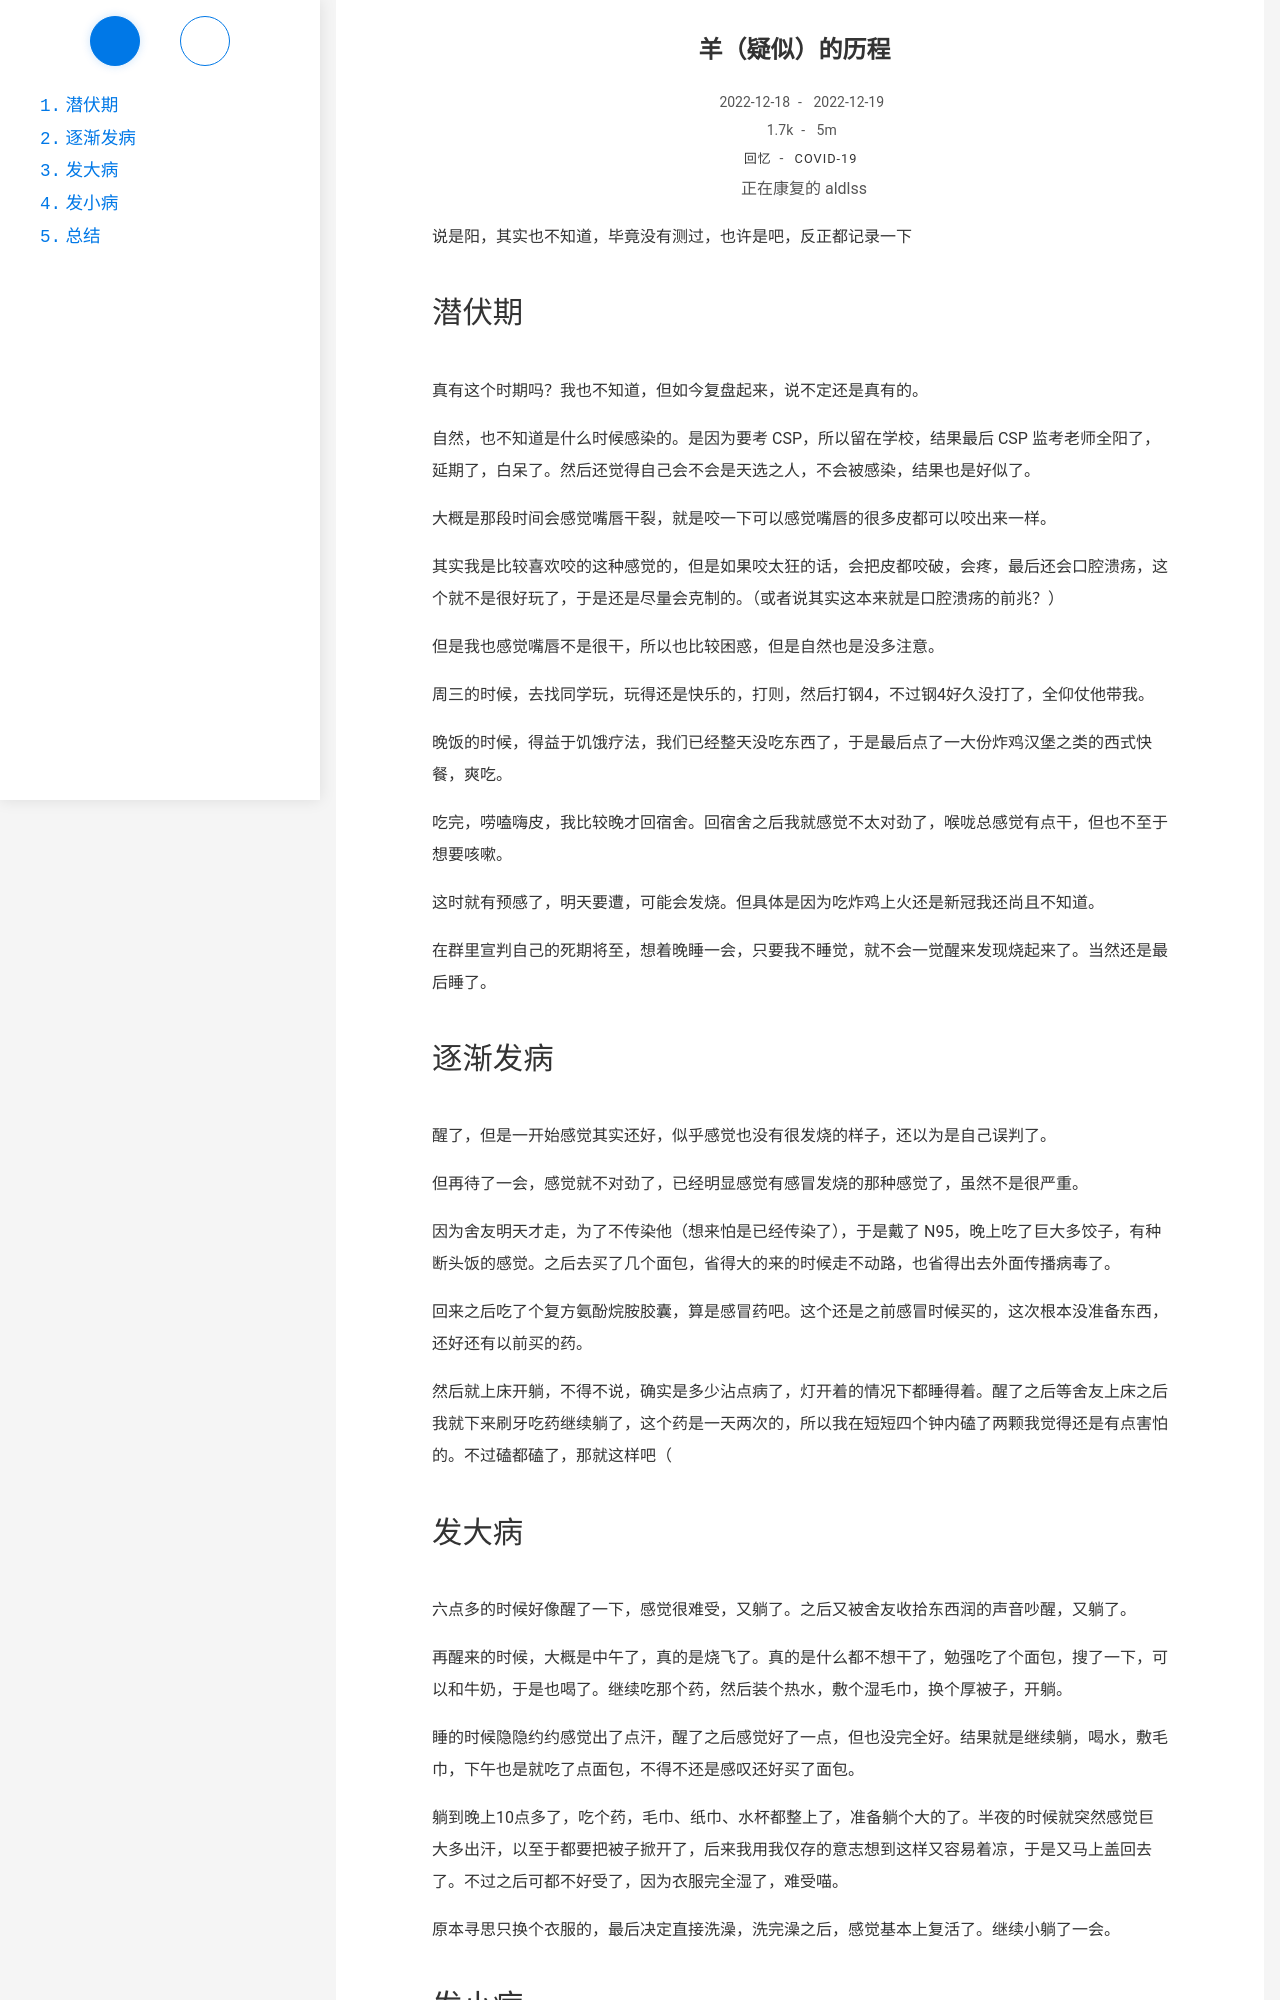

repository: Ayaloia/aldlss.github.io · page: contract-covid19/index.html · generator: jekyll

---
title: 羊（疑似）的历程
date: 2022-12-18 22:50:40
author: 正在康复的 aldlss
categories:
- 回忆
tags: 
- COVID-19
updated: 2022-12-19
description: 摇了我吧
---

说是阳，其实也不知道，毕竟没有测过，也许是吧，反正都记录一下

<!-- more -->

### 潜伏期

真有这个时期吗？我也不知道，但如今复盘起来，说不定还是真有的。

自然，也不知道是什么时候感染的。是因为要考 CSP，所以留在学校，结果最后 CSP 监考老师全阳了，延期了，白呆了。然后还觉得自己会不会是天选之人，不会被感染，结果也是好似了。

大概是那段时间会感觉嘴唇干裂，就是咬一下可以感觉嘴唇的很多皮都可以咬出来一样。

其实我是比较喜欢咬的这种感觉的，但是如果咬太狂的话，会把皮都咬破，会疼，最后还会口腔溃疡，这个就不是很好玩了，于是还是尽量会克制的。（或者说其实这本来就是口腔溃疡的前兆？）

但是我也感觉嘴唇不是很干，所以也比较困惑，但是自然也是没多注意。

周三的时候，去找同学玩，玩得还是快乐的，打则，然后打钢4，不过钢4好久没打了，全仰仗他带我。

晚饭的时候，得益于饥饿疗法，我们已经整天没吃东西了，于是最后点了一大份炸鸡汉堡之类的西式快餐，爽吃。

吃完，唠嗑嗨皮，我比较晚才回宿舍。回宿舍之后我就感觉不太对劲了，喉咙总感觉有点干，但也不至于想要咳嗽。

这时就有预感了，明天要遭，可能会发烧。但具体是因为吃炸鸡上火还是新冠我还尚且不知道。

在群里宣判自己的死期将至，想着晚睡一会，只要我不睡觉，就不会一觉醒来发现烧起来了。当然还是最后睡了。

### 逐渐发病

醒了，但是一开始感觉其实还好，似乎感觉也没有很发烧的样子，还以为是自己误判了。

但再待了一会，感觉就不对劲了，已经明显感觉有感冒发烧的那种感觉了，虽然不是很严重。

因为舍友明天才走，为了不传染他（想来怕是已经传染了），于是戴了 N95，晚上吃了巨大多饺子，有种断头饭的感觉。之后去买了几个面包，省得大的来的时候走不动路，也省得出去外面传播病毒了。

回来之后吃了个复方氨酚烷胺胶囊，算是感冒药吧。这个还是之前感冒时候买的，这次根本没准备东西，还好还有以前买的药。

然后就上床开躺，不得不说，确实是多少沾点病了，灯开着的情况下都睡得着。醒了之后等舍友上床之后我就下来刷牙吃药继续躺了，这个药是一天两次的，所以我在短短四个钟内磕了两颗我觉得还是有点害怕的。不过磕都磕了，那就这样吧（
